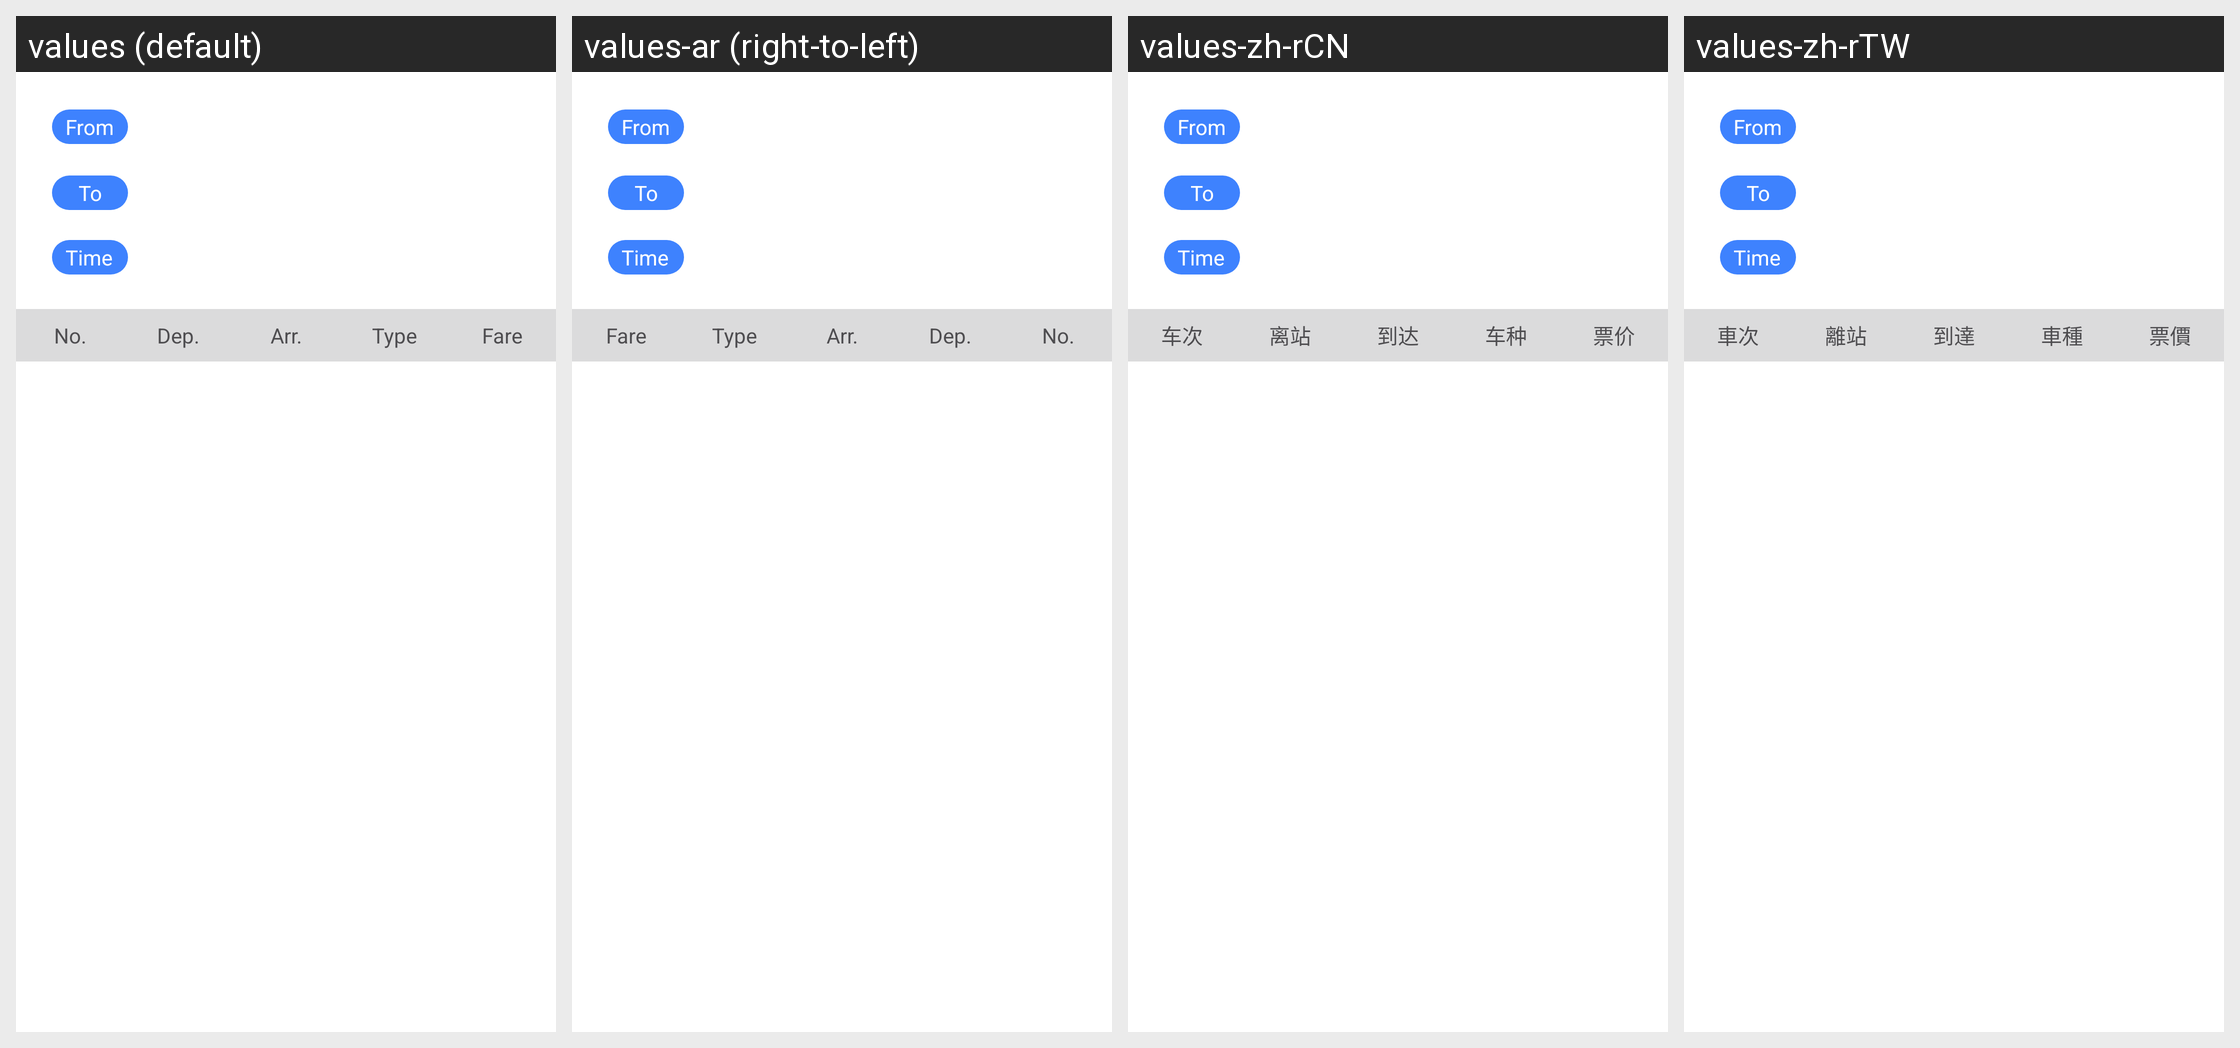

Locale-by-locale string values for the Android screen shown in this grid:
Android screen res/layout/fragment_transport_search_result.xml rendered under 4 locales, left to right: values (default), values-ar (right-to-left), values-zh-rCN, values-zh-rTW. Device: Nexus 5 (rendered at 1080×1920; each locale shown at half size, 540×960, under a caption strip naming it); theme AppTheme.
Other locales in the repository, not shown: values-af, values-bg, values-bn, values-ca, values-cs, values-da, values-de, values-el, values-en, values-en-rGB, values-es, values-es-rES, values-eu, values-fi, values-fr, values-gu, values-hi, values-hr, values-hu, values-id, values-in, values-it, values-iw, values-ja, values-ja-rJP, values-kn, values-ko, values-ko-rKR, values-ml, values-mr, values-ms, values-nb, values-nl, values-pa, values-pl, values-pt, values-pt-rPT, values-ro, values-ru, values-sk, values-sl, values-sv, values-ta, values-te, values-th, values-tl, values-tr, values-uk, values-vi, values-zh, values-zh-rHK.
Strings drawn on this screen, with the default value and each locale's value (text and hints the layout hard-codes, and strings that could not be matched under every locale, appear in the picture but are not listed):

txt_trans_code
  values: No.
  values-ar: No.  [not translated; the default value is used]
  values-zh-rCN: 车次
  values-zh-rTW: 車次

txt_trans_etd
  values: Dep.
  values-ar: Dep.  [not translated; the default value is used]
  values-zh-rCN: 离站
  values-zh-rTW: 離站

txt_trans_eta
  values: Arr.
  values-ar: Arr.  [not translated; the default value is used]
  values-zh-rCN: 到达
  values-zh-rTW: 到達

txt_trans_type
  values: Type
  values-ar: Type  [not translated; the default value is used]
  values-zh-rCN: 车种
  values-zh-rTW: 車種

txt_trans_fare
  values: Fare
  values-ar: Fare  [not translated; the default value is used]
  values-zh-rCN: 票价
  values-zh-rTW: 票價
